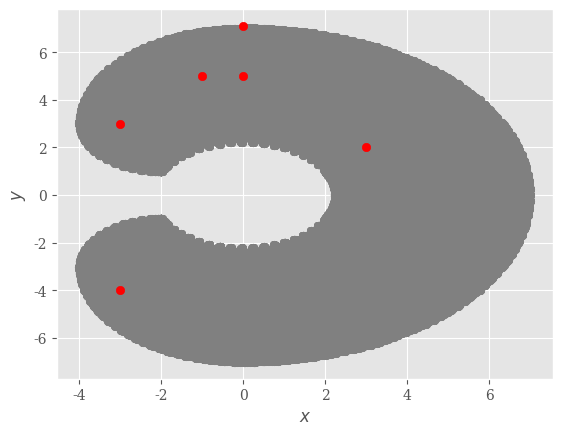

Recreate this plot in Python.
import numpy as np
import scipy.spatial
import matplotlib.pyplot as plt


def generate_config_space_points(lengths, c, n_configs=2e4):
    n = np.size(lengths)
    n_angles = int(np.power(n_configs, 1 / n))

    angles1 = np.linspace(-c, c, num=n_angles)
    log_space = c - np.logspace(-3, np.log10(c), n_angles//2)
    angles2 = np.hstack((-log_space, log_space[:-1][::-1]))

    tuple_angles = tuple([np.hstack((angles1, angles2)) for _ in range(0, n)])
    thetas = np.array([np.meshgrid(*tuple_angles)]).T.reshape(-1, n)
    n_thetas = np.size(thetas, 0)

    points = np.zeros((n_thetas, 2))
    for i in range(0, n_thetas):
        points[i] = position(lengths, thetas[i])

    neighbor_tree = scipy.spatial.cKDTree(points, leafsize=100)

    return points, neighbor_tree


def position(lengths, theta):
    n = np.size(lengths)
    cumulative_angles = np.cumsum(theta)

    # Components of each joint vector
    normalized_components = np.array([np.cos(cumulative_angles), np.sin(cumulative_angles)]).reshape((2, n))
    components = normalized_components * lengths.transpose()

    return np.sum(components, axis=1).reshape((2,))


def plot_config_space(points, axis):
    axis.scatter(points[:, 0], points[:, 1], color='grey', alpha=1)


def is_close_to_config_space(target_point, neighbor_tree, lengths):
    r = np.sum(lengths) / 50
    neighbors = neighbor_tree.query_ball_point(target_point, r)
    n_neighbors = np.size(neighbors)

    return n_neighbors > 5 * neighbor_tree.n / 1e5


if __name__ == '__main__':
    # lengths = np.array([1, 3, 2])
    # c = np.pi / 5
    # target_points = np.array([1.2, 5.24, 4.013, 3.695]).reshape(2, 2)

    lengths = np.array([3, 2, 2])
    c = np.pi / 2
    target_points = np.array([-1, 5, -3, 3, -3, -4, 0, 5, 3, 2, 0, 7.1]).reshape(6, 2) # 0.0785, 3.565

    points, neighbor_tree = generate_config_space_points(lengths, c)

    plt.figure()
    plt.style.use('ggplot')
    plt.rc('font', family='serif')
    axis = plt.gca()

    plot_config_space(points, axis)

    for i in range(0, target_points.shape[0]):
        print(is_close_to_config_space(target_points[i], neighbor_tree, lengths))
        axis.scatter(target_points[i, 0], target_points[i, 1], color='red')

    plt.xlabel('$x$')
    plt.ylabel('$y$')

    # plt.savefig('figures/config_space_angular_constraints.png', bbox_inches='tight', dpi=500)
    plt.show()
